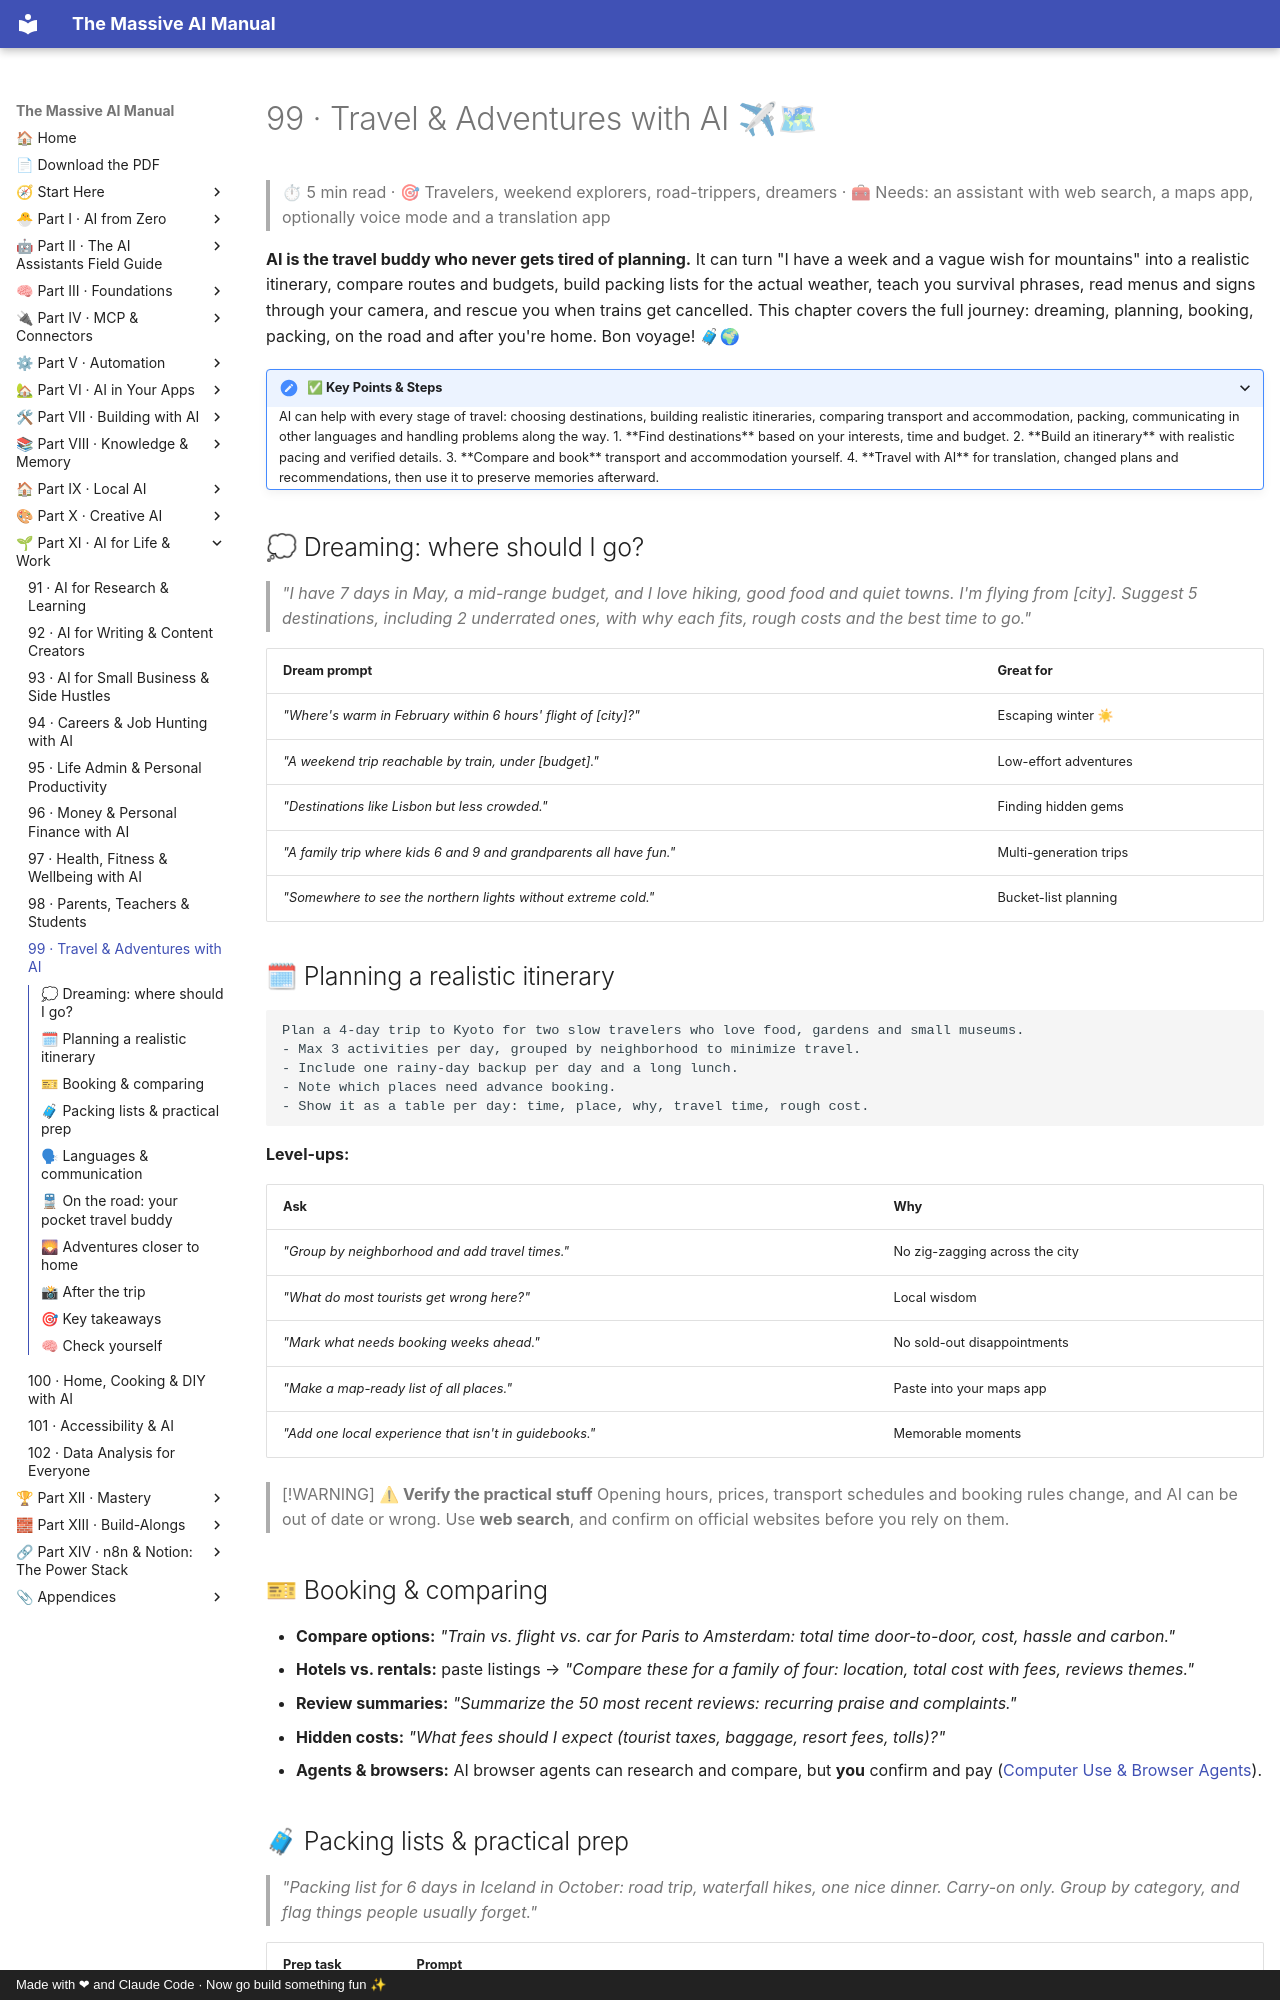

repository: Axmann8/AI_For_Advanced_Beginners · page: part-11-ai-for-life-and-work/99-travel-and-adventures/index.html · generator: mkdocs · copyright: Made with ❤ and Claude Code · Now go build something fun ✨

# 99 · Travel & Adventures with AI ✈🗺

> ⏱ 5 min read · 🎯 Travelers, weekend explorers, road-trippers, dreamers · 🧰 Needs: an assistant with web search, a maps app, optionally voice mode and a translation app

**AI is the travel buddy who never gets tired of planning.** It can turn "I have a week and a vague wish for mountains" into a
realistic itinerary, compare routes and budgets, build packing lists for the actual weather, teach you survival phrases, read
menus and signs through your camera, and rescue you when trains get cancelled. This chapter covers the full journey: dreaming,
planning, booking, packing, on the road and after you're home. Bon voyage! 🧳🌍

<details class="keypoints" open>
<summary>✅ Key Points & Steps</summary>

AI can help with every stage of travel: choosing destinations, building realistic itineraries, comparing transport and accommodation, packing, communicating in other languages and handling problems along the way.

1. **Find destinations** based on your interests, time and budget.
2. **Build an itinerary** with realistic pacing and verified details.
3. **Compare and book** transport and accommodation yourself.
4. **Travel with AI** for translation, changed plans and recommendations, then use it to preserve memories afterward.

</details>

<!-- in-this-chapter -->

## 💭 Dreaming: where should I go?

> *"I have 7 days in May, a mid-range budget, and I love hiking, good food and quiet towns. I'm flying from [city]. Suggest 5
> destinations, including 2 underrated ones, with why each fits, rough costs and the best time to go."*

| Dream prompt | Great for |
|---|---|
| *"Where's warm in February within 6 hours' flight of [city]?"* | Escaping winter ☀ |
| *"A weekend trip reachable by train, under [budget]."* | Low-effort adventures |
| *"Destinations like Lisbon but less crowded."* | Finding hidden gems |
| *"A family trip where kids 6 and 9 and grandparents all have fun."* | Multi-generation trips |
| *"Somewhere to see the northern lights without extreme cold."* | Bucket-list planning |

## 🗓 Planning a realistic itinerary

```text
Plan a 4-day trip to Kyoto for two slow travelers who love food, gardens and small museums.
- Max 3 activities per day, grouped by neighborhood to minimize travel.
- Include one rainy-day backup per day and a long lunch.
- Note which places need advance booking.
- Show it as a table per day: time, place, why, travel time, rough cost.
```

**Level-ups:**

| Ask | Why |
|---|---|
| *"Group by neighborhood and add travel times."* | No zig-zagging across the city |
| *"What do most tourists get wrong here?"* | Local wisdom |
| *"Mark what needs booking weeks ahead."* | No sold-out disappointments |
| *"Make a map-ready list of all places."* | Paste into your maps app |
| *"Add one local experience that isn't in guidebooks."* | Memorable moments |

> [!WARNING]
> **⚠ Verify the practical stuff**
> Opening hours, prices, transport schedules and booking rules change, and AI can be out of date or wrong. Use **web search**,
> and confirm on official websites before you rely on them.

## 🎫 Booking & comparing

- **Compare options:** *"Train vs. flight vs. car for Paris to Amsterdam: total time door-to-door, cost, hassle and carbon."*
- **Hotels vs. rentals:** paste listings → *"Compare these for a family of four: location, total cost with fees, reviews themes."*
- **Review summaries:** *"Summarize the 50 most recent reviews: recurring praise and complaints."*
- **Hidden costs:** *"What fees should I expect (tourist taxes, baggage, resort fees, tolls)?"*
- **Agents & browsers:** AI browser agents can research and compare, but **you** confirm and pay ([Computer Use & Browser Agents](../part-7-building-with-ai/71-computer-use-and-browser-agents.md)).
